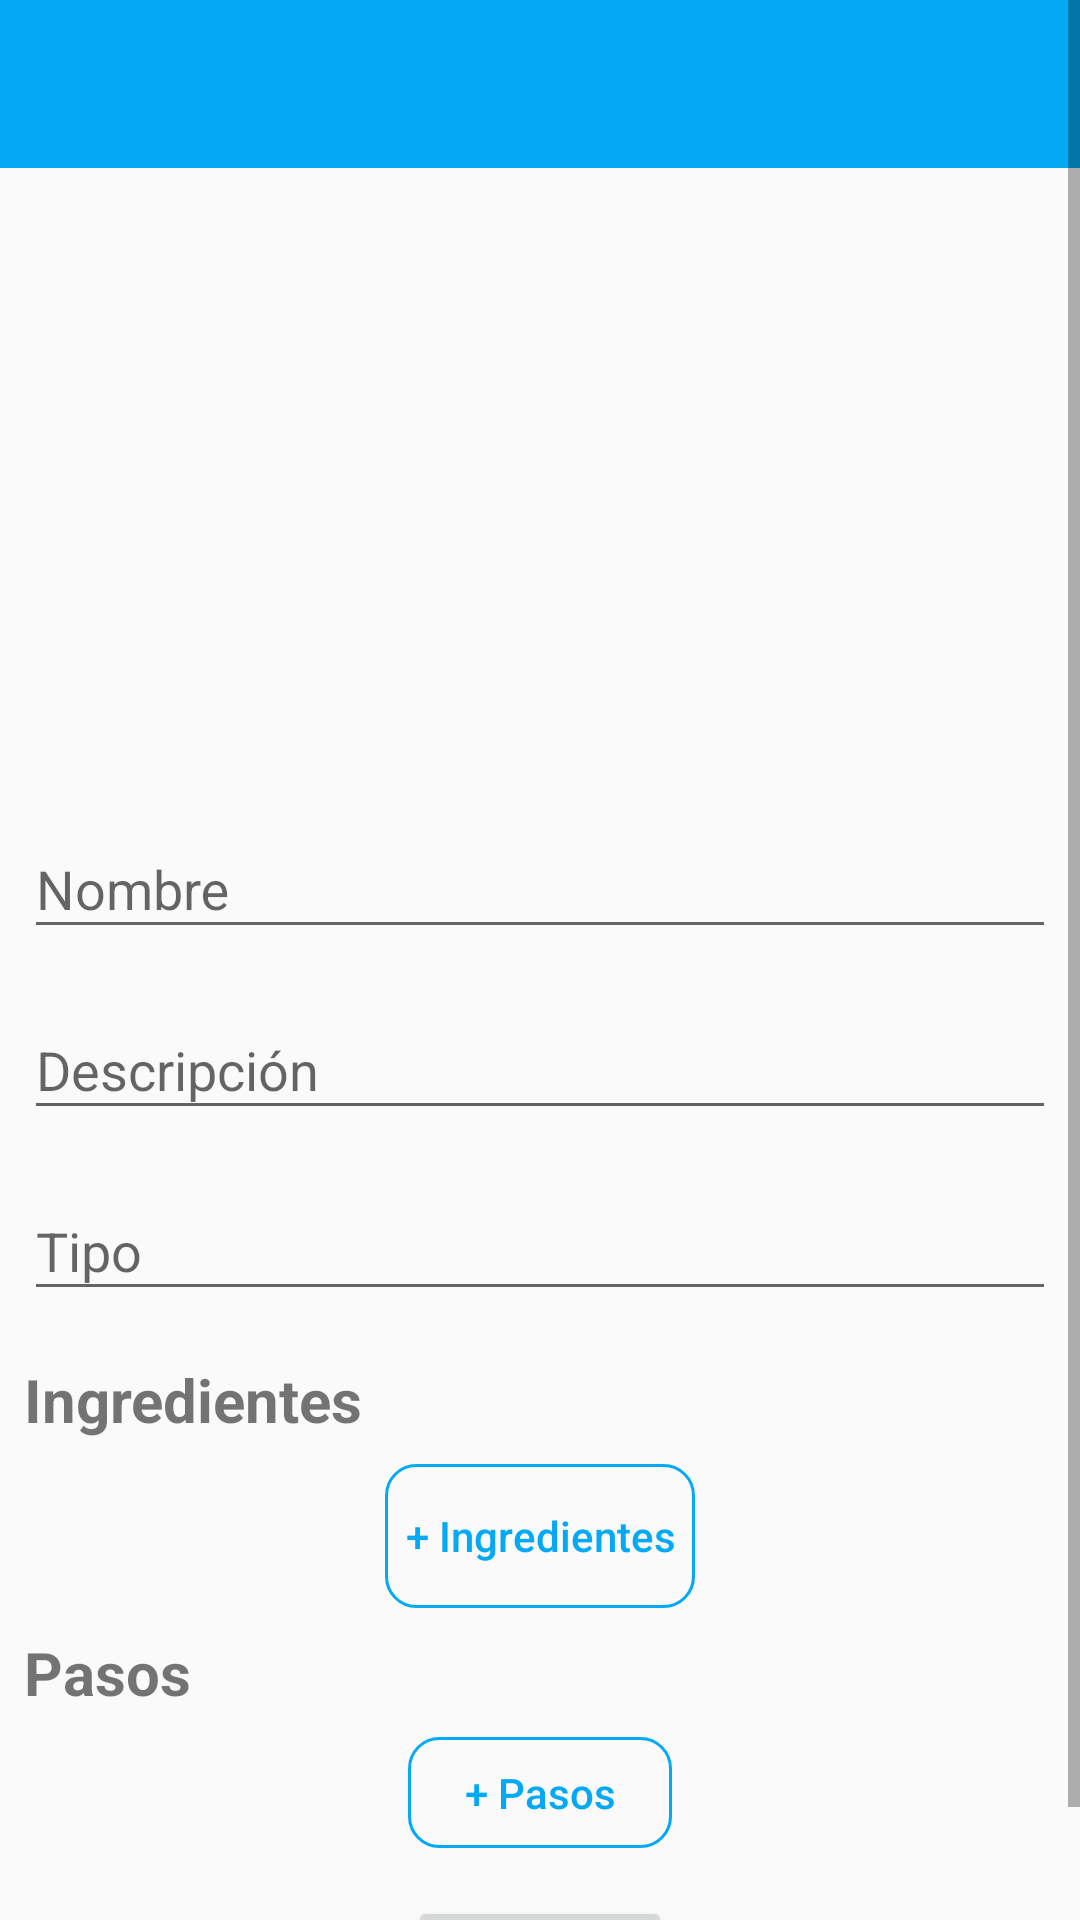

Write the Android layout XML for this screen, with the resource values it uses.
<!-- AndroidManifest.xml: application theme AppTheme -->
<!-- res/layout/activity_crear_producto.xml -->
<?xml version="1.0" encoding="utf-8"?>
<ScrollView xmlns:android="http://schemas.android.com/apk/res/android"
    xmlns:app="http://schemas.android.com/apk/res-auto"
    xmlns:tools="http://schemas.android.com/tools"
    android:layout_width="match_parent"
    android:layout_height="match_parent"
    tools:context=".Vistas.CrearProducto">


    <androidx.constraintlayout.widget.ConstraintLayout
        android:layout_width="match_parent"
        android:layout_height="match_parent">

        <include
            android:id="@+id/toolbar"
            layout="@layout/toolbar" />


        <ImageView
            android:id="@+id/imageView"
            android:layout_width="match_parent"
            android:layout_height="200dp"

            app:layout_constraintEnd_toEndOf="parent"
            app:layout_constraintStart_toStartOf="parent"
            app:layout_constraintTop_toBottomOf="@+id/toolbar" />

        <com.google.android.material.textfield.TextInputLayout
            android:id="@+id/ipNombre"
            android:layout_width="match_parent"
            android:layout_height="wrap_content"
            android:layout_marginStart="8dp"
            android:layout_marginLeft="8dp"
            android:layout_marginTop="8dp"
            android:layout_marginEnd="8dp"
            android:layout_marginRight="8dp"
            app:layout_constraintEnd_toEndOf="parent"
            app:layout_constraintStart_toStartOf="parent"
            app:layout_constraintTop_toBottomOf="@+id/imageView">

            <EditText
                android:id="@+id/nombre"
                android:layout_width="match_parent"
                android:layout_height="wrap_content"

                android:hint="Nombre"
                app:layout_constraintEnd_toEndOf="parent"
                app:layout_constraintStart_toStartOf="parent"
                app:layout_constraintTop_toBottomOf="@+id/imageView" />

        </com.google.android.material.textfield.TextInputLayout>

        <com.google.android.material.textfield.TextInputLayout
            android:id="@+id/iptDescripcion"
            android:layout_width="match_parent"
            android:layout_height="wrap_content"
            android:layout_marginStart="8dp"
            android:layout_marginLeft="8dp"
            android:layout_marginTop="8dp"
            android:layout_marginEnd="8dp"
            android:layout_marginRight="8dp"
            app:layout_constraintEnd_toEndOf="parent"
            app:layout_constraintStart_toStartOf="parent"
            app:layout_constraintTop_toBottomOf="@+id/ipNombre">

            <EditText
                android:id="@+id/descripcion"
                android:layout_width="match_parent"
                android:layout_height="wrap_content"
                android:hint="Descripción" />

        </com.google.android.material.textfield.TextInputLayout>

        <com.google.android.material.textfield.TextInputLayout
            android:id="@+id/iptTipo"
            android:layout_width="match_parent"
            android:layout_height="wrap_content"
            android:layout_marginStart="8dp"
            android:layout_marginLeft="8dp"
            android:layout_marginTop="8dp"
            android:layout_marginEnd="8dp"
            android:layout_marginRight="8dp"
            app:layout_constraintEnd_toEndOf="parent"
            app:layout_constraintStart_toStartOf="parent"
            app:layout_constraintTop_toBottomOf="@+id/iptDescripcion">

            <EditText
                android:id="@+id/tipo"
                android:layout_width="match_parent"
                android:layout_height="wrap_content"
                android:hint="Tipo" />

        </com.google.android.material.textfield.TextInputLayout>


        <TextView
            android:id="@+id/text"
            android:layout_width="match_parent"
            android:layout_height="wrap_content"
            android:layout_marginStart="8dp"
            android:layout_marginLeft="8dp"
            android:layout_marginTop="16dp"
            android:layout_marginEnd="8dp"
            android:layout_marginRight="8dp"
            android:text="Ingredientes"
            android:textSize="20sp"
            android:textStyle="bold"
            app:layout_constraintEnd_toEndOf="parent"
            app:layout_constraintStart_toStartOf="parent"
            app:layout_constraintTop_toBottomOf="@+id/iptTipo" />

        <androidx.recyclerview.widget.RecyclerView
            android:id="@+id/listIngredientes"
            android:layout_width="match_parent"
            android:layout_height="wrap_content"
            android:layout_marginStart="8dp"
            android:layout_marginLeft="8dp"
            android:layout_marginEnd="8dp"
            android:layout_marginRight="8dp"
            android:layout_marginBottom="8dp"
            app:layout_constraintBottom_toBottomOf="parent"
            app:layout_constraintEnd_toEndOf="parent"
            app:layout_constraintStart_toStartOf="parent"
            app:layout_constraintTop_toBottomOf="@+id/text"
            app:layout_constraintVertical_bias="0.0">

        </androidx.recyclerview.widget.RecyclerView>


        <Button
            android:id="@+id/button2"
            android:layout_width="wrap_content"
            android:layout_height="wrap_content"
            android:layout_marginTop="8dp"
            android:text="  + Ingredientes  "
            android:focusable="true"
            android:theme="@style/RaisedButton"
            android:textColor="@color/colorPrimary2"
            android:background="@drawable/button"
            android:foreground="?android:attr/selectableItemBackground"
            android:textAllCaps="false"
            app:layout_constraintEnd_toEndOf="parent"
            app:layout_constraintStart_toStartOf="parent"
            app:layout_constraintTop_toBottomOf="@+id/listIngredientes" />

        <TextView
            android:id="@+id/text2"
            android:layout_width="match_parent"
            android:layout_height="wrap_content"
            android:layout_marginStart="8dp"
            android:layout_marginLeft="8dp"
            android:layout_marginTop="8dp"
            android:layout_marginEnd="8dp"
            android:layout_marginRight="8dp"
            android:text="Pasos"
            android:textSize="20sp"
            android:textStyle="bold"
            app:layout_constraintEnd_toEndOf="parent"
            app:layout_constraintStart_toStartOf="parent"
            app:layout_constraintTop_toBottomOf="@+id/button2" />

        <androidx.recyclerview.widget.RecyclerView
            android:id="@+id/pasosList"
            android:layout_width="match_parent"
            android:layout_height="wrap_content"
            android:layout_marginStart="8dp"
            android:layout_marginLeft="8dp"
            app:layout_constraintEnd_toEndOf="parent"
            app:layout_constraintHorizontal_bias="0.0"
            app:layout_constraintStart_toStartOf="parent"
            app:layout_constraintTop_toBottomOf="@+id/text2">

        </androidx.recyclerview.widget.RecyclerView>


        <Button
            android:id="@+id/pasos"
            android:layout_width="wrap_content"
            android:layout_height="37dp"
            android:layout_marginStart="8dp"
            android:layout_marginLeft="8dp"
            android:layout_marginTop="8dp"
            android:layout_marginEnd="8dp"
            android:layout_marginRight="8dp"
            android:text="  + Pasos  "
            android:textAllCaps="false"
            android:focusable="true"
            android:theme="@style/RaisedButton"
            android:textColor="@color/colorPrimary2"
            android:background="@drawable/button"
            android:foreground="?android:attr/selectableItemBackground"
            app:layout_constraintEnd_toEndOf="parent"
            app:layout_constraintStart_toStartOf="parent"
            app:layout_constraintTop_toBottomOf="@+id/pasosList" />

        <Button
            android:id="@+id/publicar"
            android:layout_width="wrap_content"
            android:layout_height="wrap_content"
            android:layout_marginStart="8dp"
            android:layout_marginLeft="8dp"
            android:layout_marginTop="16dp"
            android:layout_marginEnd="8dp"
            android:layout_marginRight="8dp"
            android:text="Publicar"
            android:textAllCaps="false"
            app:layout_constraintEnd_toEndOf="parent"
            app:layout_constraintStart_toStartOf="parent"
            app:layout_constraintTop_toBottomOf="@+id/pasos" />

    </androidx.constraintlayout.widget.ConstraintLayout>

</ScrollView>
<!-- res/layout/toolbar.xml (included above) -->
<androidx.appcompat.widget.Toolbar
    android:id="@+id/toolbar"
    android:layout_width="match_parent"
    android:layout_height="?attr/actionBarSize"
    android:background="@color/colorPrimary2"
    android:theme="@style/ThemeOverlay.AppCompat.Dark.ActionBar"
    app:popupTheme="@style/AppTheme.PopupOverlay"
    xmlns:android="http://schemas.android.com/apk/res/android"
    xmlns:app="http://schemas.android.com/apk/res-auto"/>
<!-- resources referenced by this layout -->
<resources>
  <color name="colorPrimary2">#03A9F4</color>
  <!-- drawable button (drawable) -->
  <?xml version="1.0" encoding="utf-8"?>
  <shape xmlns:android="http://schemas.android.com/apk/res/android"
      android:shape="rectangle">
      <stroke android:color="@color/colorPrimary2" android:width="1dp"/>
  
      <corners android:radius="10dp"/>
  
  </shape>
  <style name="AppTheme.PopupOverlay" parent="ThemeOverlay.AppCompat.Light" />
  <style name="RaisedButton" parent="Theme.AppCompat.Light">
          <item name="colorControlHighlight">#03A9F4</item>
          <item name="android:textColor">#F5FFFFFF</item>
      </style>
  <style name="AppTheme" parent="Theme.AppCompat.Light.NoActionBar">
          
          <item name="colorPrimary">@color/colorPrimary</item>
          <item name="colorPrimaryDark">@color/colorPrimaryDark</item>
          <item name="colorAccent">@color/colorAccent</item>
      </style>
  <color name="colorPrimary">#03A9F4</color>
  <color name="colorPrimaryDark">#03A9F4</color>
  <color name="colorAccent">#0B5DA0</color>
</resources>
